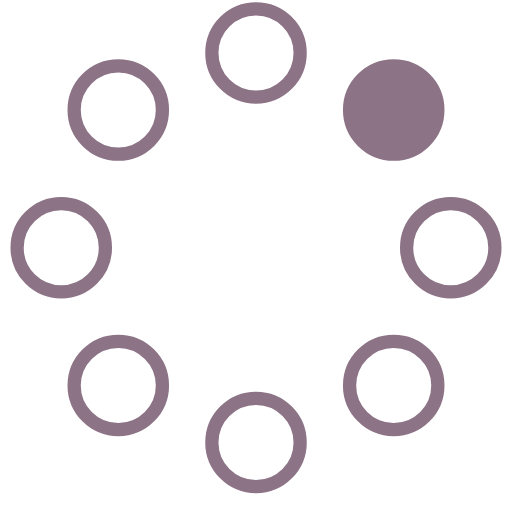
t = 0.00 s
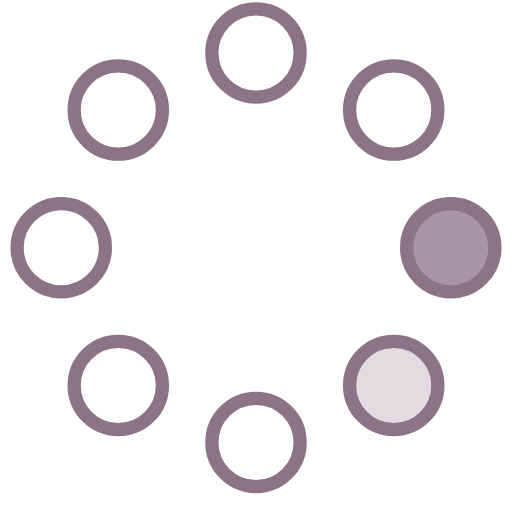
t = 0.23 s
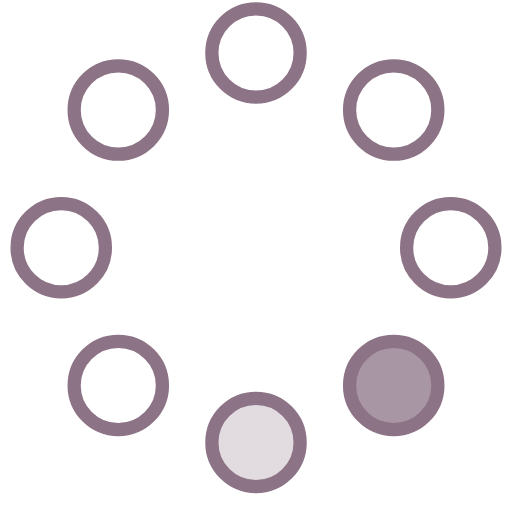
t = 0.42 s
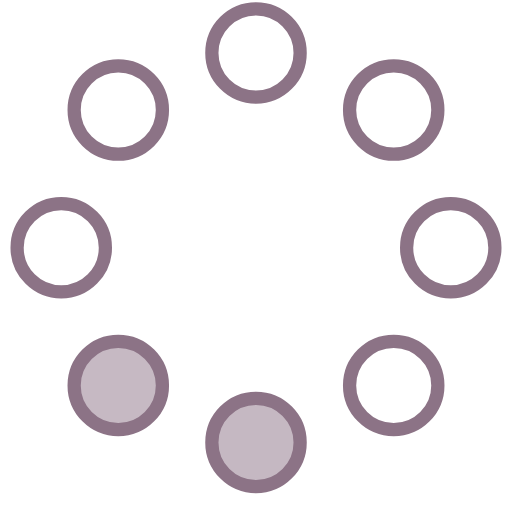
t = 0.65 s
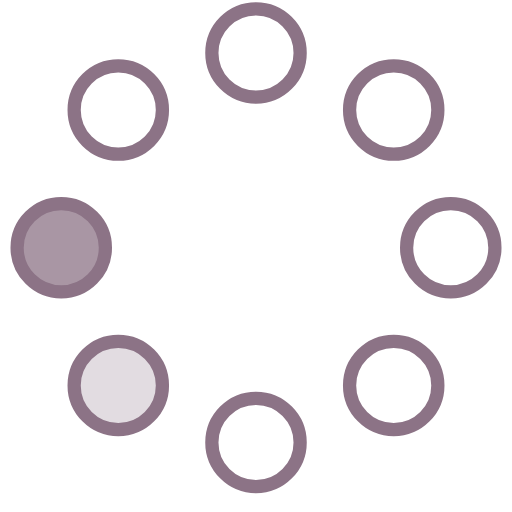
t = 0.88 s
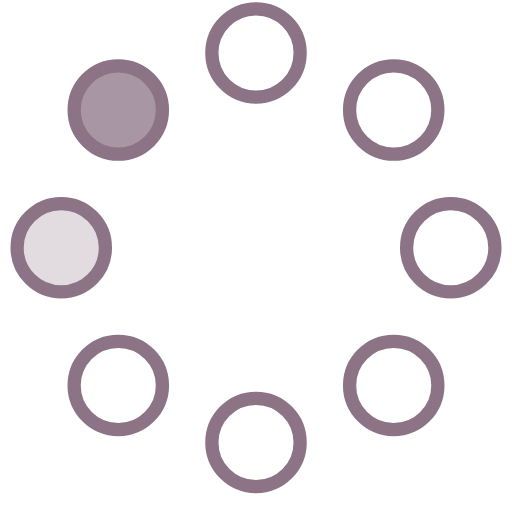
t = 1.07 s

The animated SVG that drew these frames (rendered in a browser with its animation timeline set to each time). Animation: 8 SMIL elements (animate=8); one cycle of 1.30 s, repeats indefinitely.

<!-- By Sam Herbert (@sherb), for everyone. More @ http://goo.gl/7AJzbL -->
<svg width="20" height="20" viewBox="0 0 58 58" xmlns="http://www.w3.org/2000/svg">
    <g fill="none" fill-rule="evenodd">
        <g transform="translate(2 1)" stroke="#8c7386" stroke-width="1.5">
            <circle cx="42.601" cy="11.462" r="5" fill-opacity="1" fill="#8c7386">
                <animate attributeName="fill-opacity"
                     begin="0s" dur="1.3s"
                     values="1;0;0;0;0;0;0;0" calcMode="linear"
                     repeatCount="indefinite" />
            </circle>
            <circle cx="49.063" cy="27.063" r="5" fill-opacity="0" fill="#8c7386">
                <animate attributeName="fill-opacity"
                     begin="0s" dur="1.3s"
                     values="0;1;0;0;0;0;0;0" calcMode="linear"
                     repeatCount="indefinite" />
            </circle>
            <circle cx="42.601" cy="42.663" r="5" fill-opacity="0" fill="#8c7386">
                <animate attributeName="fill-opacity"
                     begin="0s" dur="1.3s"
                     values="0;0;1;0;0;0;0;0" calcMode="linear"
                     repeatCount="indefinite" />
            </circle>
            <circle cx="27" cy="49.125" r="5" fill-opacity="0" fill="#8c7386">
                <animate attributeName="fill-opacity"
                     begin="0s" dur="1.3s"
                     values="0;0;0;1;0;0;0;0" calcMode="linear"
                     repeatCount="indefinite" />
            </circle>
            <circle cx="11.399" cy="42.663" r="5" fill-opacity="0" fill="#8c7386">
                <animate attributeName="fill-opacity"
                     begin="0s" dur="1.3s"
                     values="0;0;0;0;1;0;0;0" calcMode="linear"
                     repeatCount="indefinite" />
            </circle>
            <circle cx="4.938" cy="27.063" r="5" fill-opacity="0" fill="#8c7386">
                <animate attributeName="fill-opacity"
                     begin="0s" dur="1.3s"
                     values="0;0;0;0;0;1;0;0" calcMode="linear"
                     repeatCount="indefinite" />
            </circle>
            <circle cx="11.399" cy="11.462" r="5" fill-opacity="0" fill="#8c7386">
                <animate attributeName="fill-opacity"
                     begin="0s" dur="1.3s"
                     values="0;0;0;0;0;0;1;0" calcMode="linear"
                     repeatCount="indefinite" />
            </circle>
            <circle cx="27" cy="5" r="5" fill-opacity="0" fill="#8c7386">
                <animate attributeName="fill-opacity"
                     begin="0s" dur="1.3s"
                     values="0;0;0;0;0;0;0;1" calcMode="linear"
                     repeatCount="indefinite" />
            </circle>
        </g>
    </g>
</svg>
